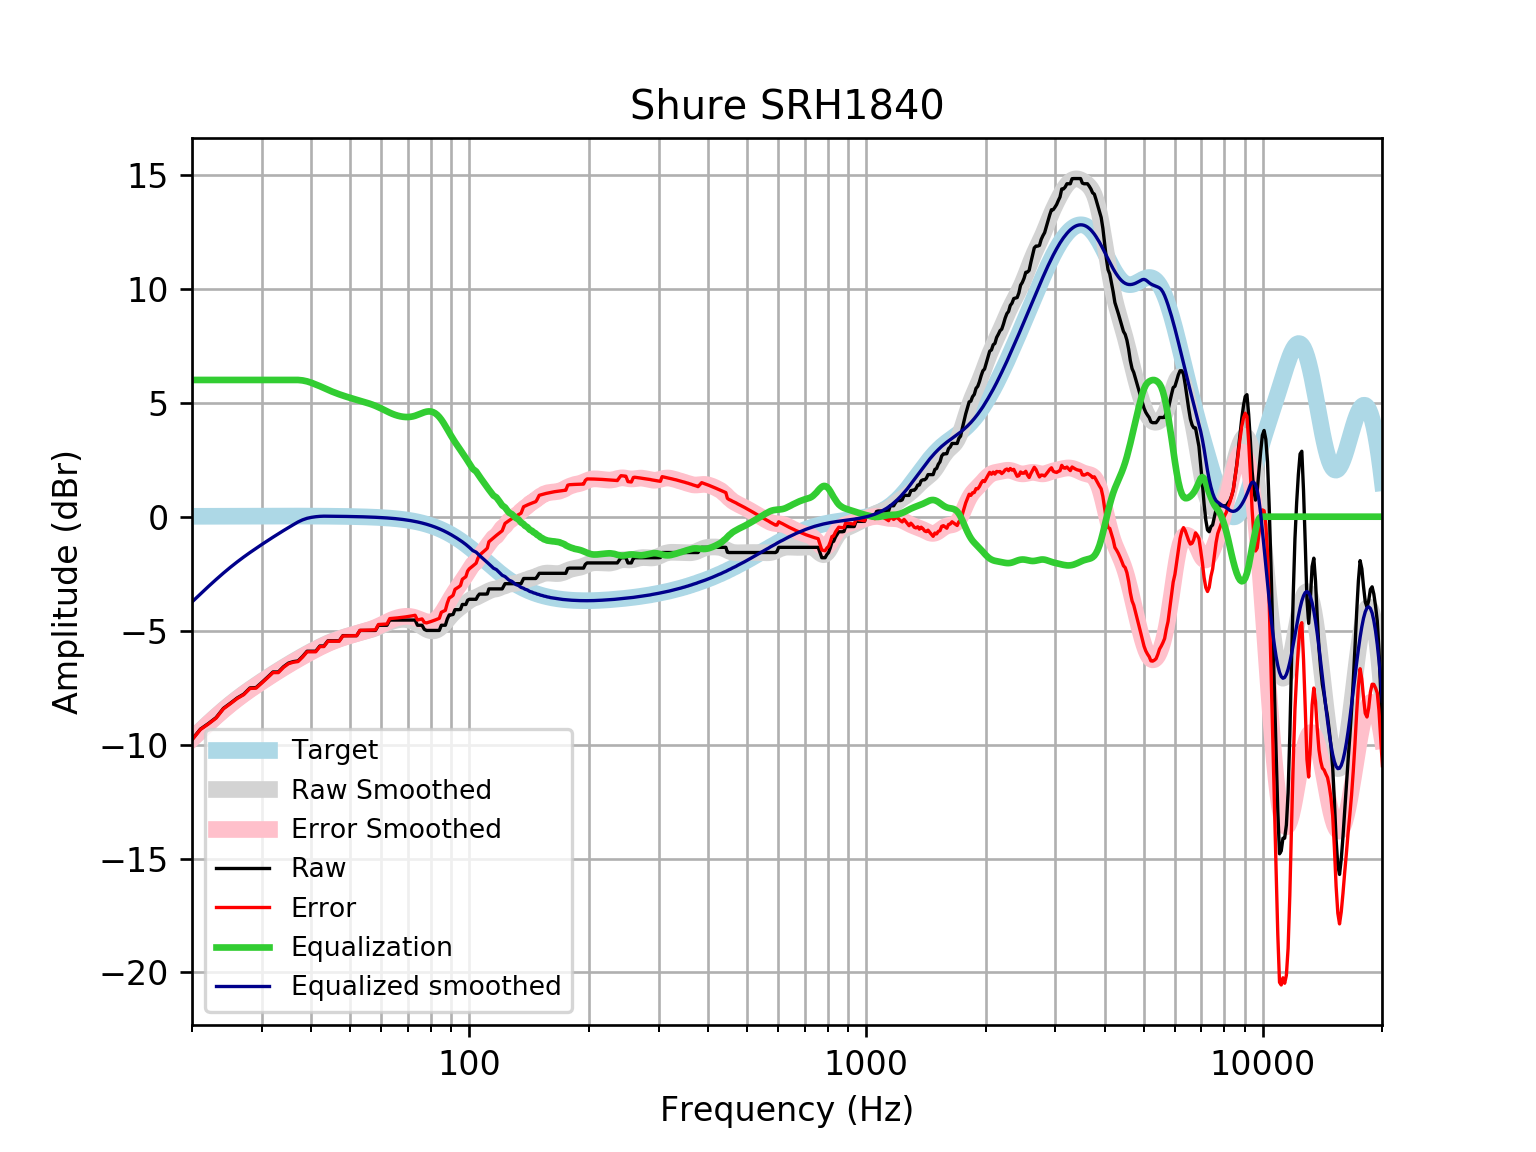

Source data for this figure (header and first rows):
frequency, raw, error, smoothed, error_smoothed, equalization, equalized_raw, equalized_smoothed, target
20, -9.778, -9.794, -9.742, -9.758, 6, -3.778, -3.742, 0.01648
21, -9.322, -9.34, -9.39, -9.408, 6.0, -3.322, -3.39, 0.01765
22, -9.077, -9.095, -9.062, -9.081, 6.0, -3.077, -3.062, 0.01876
23, -8.818, -8.838, -8.757, -8.776, 6.0, -2.818, -2.757, 0.01983
24, -8.41, -8.431, -8.474, -8.495, 6, -2.41, -2.474, 0.02084
25, -8.182, -8.204, -8.217, -8.239, 6.0, -2.182, -2.217, 0.02179
26, -7.955, -7.977, -7.983, -8.006, 6.0, -1.955, -1.983, 0.02269
27, -7.787, -7.811, -7.769, -7.793, 6.0, -1.787, -1.769, 0.02353
28, -7.514, -7.538, -7.572, -7.597, 6, -1.514, -1.572, 0.02431
29, -7.499, -7.524, -7.389, -7.414, 6, -1.499, -1.389, 0.02502
30, -7.271, -7.296, -7.217, -7.243, 6.0, -1.271, -1.217, 0.02566
31, -7.043, -7.069, -7.054, -7.08, 6.0, -1.043, -1.054, 0.02622
32, -6.815, -6.842, -6.899, -6.926, 6, -0.8149, -0.8991, 0.02668
33, -6.815, -6.842, -6.751, -6.779, 6.0, -0.8149, -0.7515, 0.02704
34, -6.587, -6.614, -6.611, -6.639, 6, -0.587, -0.6113, 0.02728
35, -6.425, -6.453, -6.478, -6.506, 6.0, -0.4252, -0.4782, 0.0274
36, -6.359, -6.386, -6.352, -6.379, 6.0, -0.3591, -0.3521, 0.02739
37, -6.33, -6.357, -6.232, -6.259, 6.0, -0.3297, -0.2321, 0.02723
38, -6.131, -6.158, -6.118, -6.145, 5.98, -0.1513, -0.1379, 0.02692
39, -5.903, -5.93, -6.008, -6.035, 5.938, 0.03449, -0.07074, 0.02644
40, -5.903, -5.929, -5.904, -5.93, 5.875, -0.02777, -0.02875, 0.02579
41, -5.903, -5.928, -5.805, -5.83, 5.803, -0.09989, -0.001953, 0.02496
42, -5.675, -5.699, -5.712, -5.736, 5.728, 0.05245, 0.01536, 0.02393
43, -5.675, -5.698, -5.626, -5.649, 5.649, -0.02631, 0.02272, 0.02272
44, -5.447, -5.469, -5.548, -5.569, 5.569, 0.1215, 0.0213, 0.0213
45, -5.447, -5.467, -5.476, -5.496, 5.496, 0.04862, 0.01968, 0.01967
46, -5.447, -5.465, -5.412, -5.43, 5.43, -0.01726, 0.01785, 0.01783
47, -5.447, -5.463, -5.355, -5.37, 5.37, -0.07701, 0.01579, 0.01577
48, -5.219, -5.233, -5.302, -5.316, 5.316, 0.09619, 0.0135, 0.01347
49, -5.219, -5.23, -5.254, -5.265, 5.265, 0.04539, 0.01097, 0.01094
50, -5.219, -5.228, -5.209, -5.217, 5.217, -0.002373, 0.008186, 0.008144
51, -5.219, -5.225, -5.167, -5.172, 5.172, -0.0477, 0.005126, 0.00508
52, -5.219, -5.221, -5.127, -5.128, 5.128, -0.09101, 0.001774, 0.001724
53, -4.992, -4.99, -5.089, -5.087, 5.087, 0.09516, -0.001894, -0.001946
54, -4.992, -4.986, -5.052, -5.046, 5.046, 0.05422, -0.005905, -0.005958
55, -4.992, -4.981, -5.015, -5.004, 5.004, 0.01289, -0.01029, -0.01034
56, -4.992, -4.976, -4.976, -4.961, 4.961, -0.03039, -0.01508, -0.01514
57, -4.992, -4.971, -4.935, -4.914, 4.914, -0.07723, -0.02033, -0.02038
58, -4.992, -4.965, -4.889, -4.863, 4.863, -0.1288, -0.02607, -0.02611
59, -4.764, -4.731, -4.839, -4.806, 4.806, 0.04273, -0.03234, -0.03238
60, -4.764, -4.724, -4.785, -4.746, 4.746, -0.01769, -0.03921, -0.03925
61, -4.764, -4.717, -4.73, -4.684, 4.684, -0.08003, -0.04672, -0.04675
62, -4.764, -4.709, -4.677, -4.622, 4.622, -0.1415, -0.05494, -0.05496
63, -4.536, -4.472, -4.628, -4.564, 4.564, 0.02854, -0.06392, -0.06393
64, -4.536, -4.462, -4.586, -4.512, 4.512, -0.02323, -0.07372, -0.07373
65, -4.536, -4.451, -4.553, -4.468, 4.468, -0.06743, -0.0844, -0.08441
66, -4.536, -4.44, -4.528, -4.432, 4.432, -0.1034, -0.09604, -0.09603
67, -4.536, -4.427, -4.513, -4.405, 4.405, -0.131, -0.1087, -0.1087
68, -4.536, -4.413, -4.508, -4.385, 4.385, -0.1503, -0.1224, -0.1224
69, -4.536, -4.398, -4.512, -4.375, 4.375, -0.161, -0.1372, -0.1372
70, -4.536, -4.382, -4.527, -4.373, 4.373, -0.1625, -0.1533, -0.1533
71, -4.536, -4.365, -4.552, -4.382, 4.382, -0.1541, -0.1706, -0.1706
72, -4.536, -4.347, -4.59, -4.4, 4.4, -0.1354, -0.1892, -0.1892
73, -4.536, -4.327, -4.638, -4.429, 4.429, -0.1069, -0.2092, -0.2092
74, -4.764, -4.533, -4.696, -4.465, 4.465, -0.2986, -0.2306, -0.2305
75, -4.764, -4.51, -4.759, -4.506, 4.506, -0.2578, -0.2535, -0.2534
76, -4.764, -4.486, -4.825, -4.547, 4.547, -0.2169, -0.2778, -0.2778
77, -4.943, -4.639, -4.887, -4.583, 4.583, -0.3601, -0.3037, -0.3037
78, -4.992, -4.66, -4.94, -4.609, 4.609, -0.3825, -0.3312, -0.3312
79, -4.992, -4.631, -4.981, -4.621, 4.621, -0.3706, -0.3604, -0.3603
... 553 more rows
